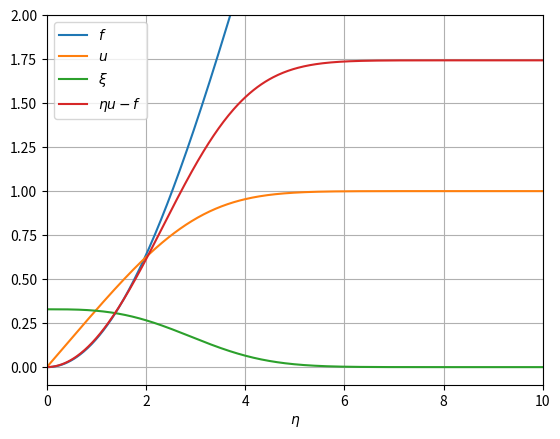
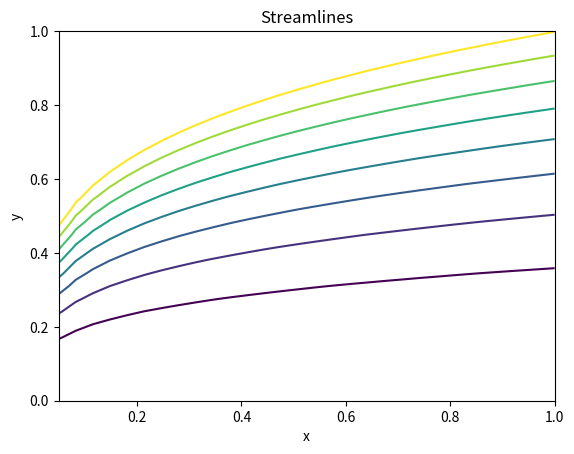
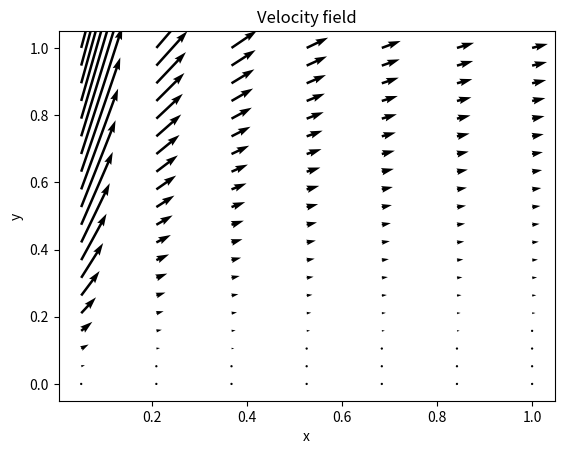
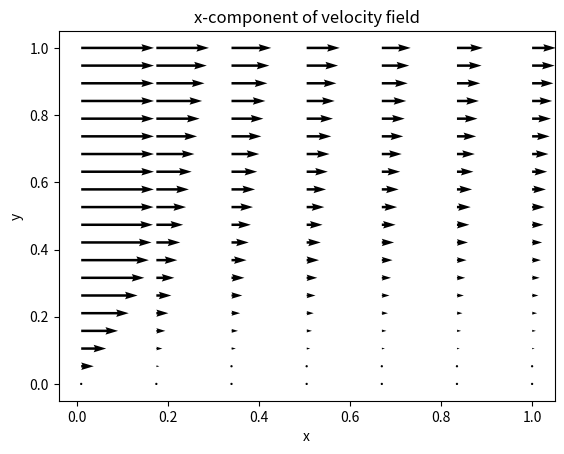

The script that saved these images, in order:

# coding: utf-8

# # Pysius - a Python solver for Blasius equation

# In[1]:


import numpy as np
import math
import matplotlib.pyplot as plt


# Let $f(\eta)$ be the non-dimensional stream function, with $\eta$ being the similarity variable. Blasius equation reads:
# 
# $$f''' + \frac{1}{2}ff'' = 0$$
# 
# This is a third-order ODE, that can be thus cast to a system of 3 first-order ODEs:
# 
# $$\begin{cases}
# f' = u\\
# u'  = \xi\\
# \xi' = -\frac{1}{2}f\xi
# \end{cases}$$
# 
# the first two rows representing de-facto the definitions of the additional variables $f$ and $\xi$. Boundary conditions are:
# 
# $$f(0)=0$$
# $$u(0)=0$$
# $$\lim_{\eta \to \infty}u(\eta)=\int_0^\infty \xi d\eta = 1$$
# 
# A complete set of initial conditions is not available (the value of $\xi$ at $\eta=0$ is not provided). This makes it impossible to solve the equation with an $\eta$-marching scheme (meaning, starting from initial conditions towards higher values of eta), hence they need to be solved nonlinearly. Also, the third condition can be either written as a condition on $u$ or an integral condition on $\xi$; the first option will be used in this script (although the same result can be obtained with the latter).

# The theoretical domain would be $\eta\in[0,\infty)$; a discretisation is needed. Here, $\infty$ is approximated with a high enough value `eta_max`, while the parameter `N` indicates  the number of nodes on which the function is evaluated (including extremes, so including $0$ and `eta_max`. Finally `deta` is the spacing between nodes.
# 
# _Hint: try starting from a low number of nodes and a low value for_ `eta_max` _and gradually increase them. Do this until no substantial change in the final solution is observed._

# In[2]:


eta_max = 20 # extreme of domain
N = 1000 # number of nodes

deta = eta_max / (N-1)


# Next up, it has to be decided how to store the unknowns in memory. There are three variables, $f$, $u$ and $\xi$, and $N$ nodes - which adds up to $3N$ unknowns (corresponding to the value of each variable on each node). All of them are stored in a one-dimensional array $y$ of size $3N$:

# In[3]:


y = np.zeros(3*N)


# It is conventionally decided that the first N elements of `y` represent $\xi$ at each of the nodes, namely:
# ```python
# xi = y[0:N] # where xi[n-1] represents xi at the n-th node
# ```
# notice that, when using Python's slicing `0:N`, the first extreme ($0$) is inclusive, the second ($N$) is not. The other variables just follow:
# ```python
# u = y[N:(2*N)]
# f = y[(2*N):(3*N)]
# ```

# Using a forward-Euler discretisation, the equation can be evaluated at each node $n$ as:
# 
# $$
# \left(
# \begin{bmatrix}
# \xi_{n+1}\\
# u_{n+1}\\
# f_{n+1}
# \end{bmatrix} - 
# \begin{bmatrix}
# \xi_{n}\\
# u_{n}\\
# f_{n}
# \end{bmatrix} 
# \right) \frac{1}{\Delta \eta} +
# \begin{bmatrix}
# \frac{1}{2}\xi_{n}f_n\\
# -\xi_{n}\\
# -u_{n}
# \end{bmatrix} = 0
# $$
# 
# Notice that such equation cannot be written for $n=N$ (the last cell), as it would require informations from the unexistent cell $N+1$. Therefore, $3(N-1)$ equations can be written on all the other nodes; the remaining 3 equations are provided by boundary conditions, so that the number of equations matches the one of unknowns.
# 
# This can be written as a whole as:
# 
# $$
# Ay + b(y) = 0
# $$
# 
# where $A$ is a matrix, vector $b$ is a function of y. The whole left hand side is thus a vector, where the arrangement of rows is arbitrary; here it is performed so that:
# - the first $N-1$ rows represent the discretised Blasius equation for $\xi$
# - the next row represents the boundary contition for $u(0) = 0$
# - the next $N-1$ rows represent the discretised Blasius equation for $u$
# - the next row represents the boundary condition for $u(\eta\to\infty)$
# - the next row is the boundary condition for $f(0)$
# - the final $N-1$ rows represent the discretised Blasius equation for $f$

# In[4]:


# Keep in mind that when slicing or using "range", the first bound is inclusive
# while the second is not!
# In this way, for instance, range(1,11) produces an array of numbers from 1 to 10,
# which has size 11-1 = 10.

A = np.zeros((3*N, 3*N))

# Blasius equation for xi (derivative of xi)
for ii in range(N-1):
    A[ii,ii] = -1/deta
    A[ii,ii+1] = 1/deta

# boundary condition for u(0)
A[N-1, N] = 1

# Blasius equation for u (derivative of u)
for ii in range(N,2*N-1):
    A[ii,ii] = -1/deta
    A[ii,ii+1] = 1/deta

# boundary conditions for u at etamax ~ infinity
A[2*N-1,2*N-1] = 1

# boundary condition for f(0)
A[2*N,2*N] = 1

# Blasius equation for f (derivative of f)
for ii in range(2*N+1, 3*N):
    A[ii,ii-1] = -1/deta
    A[ii,ii] = 1/deta


# In[5]:


# now, a function returning vector b is defined

def b(y):
    
    result = np.zeros(3*N)
    
    # Blasius equation for xi (derivative of xi)
    for ii in range(N-1):
        result[ii] = y[ii]*y[2*N+ii]/2
    
    # Blasius equation for u (derivative of u)
    for ii in range(N,2*N-1):
        result[ii] = - y[ii-N]
    
    # boundary conditions for u at etamax ~ infinity
    result[2*N-1] = -1
    
    # Blasius equation for f (derivative of f)
    for ii in range(2*N+1, 3*N):
        result[ii] = -y[ii-1-N]
    
    return result


# In[6]:


# Jacobi's matrix for b; this will come in handy later

def db(y):
    
    result = np.zeros((3*N,3*N))
    
    # Blasius equation for xi (derivative of xi)
    for ii in range(N-1):
        result[ii,2*N+ii] = y[ii]/2
        result[ii,ii] = y[2*N+ii]/2
        
    # Blasius equation for u (derivative of u)
    for ii in range(N,2*N-1):
        result[ii,ii-N] = - 1

    # Blasius equation for f (derivative of f)
    for ii in range(2*N+1, 3*N):
        result[ii,ii-1-N] = -1
        
    return result


# We now have a non-linear equation in the form:
# 
# $$ F(y) = Ay + b(y) = 0$$
# 
# this can be solved with a Newton-Raphson scheme starting from an initial guess `y0`:
# 
# $$ y^{\,k+1} = y^{\,k} - J^{-1}(y^{\,k})\, F(y^{\,k}) $$
# 
# where $J$ is the Jacobi's matrix of $F$, while $k$ denotes the iteration of the algorithm. Iterations are stopped when a maximum of iterations `KMAX` is reached or when the infinity norm of the vector of the change between iterations $||y^{\,k+1} - y^{\,k}||_\infty$ is below a threshold value `TOL`.

# In[7]:


# define F and the jacobian J
F = lambda yy : A.dot(yy) + b(yy)
J = lambda yy : A + db(yy)


# In[8]:


# initial condition (linear profiles which respect B.C.)
y0 = np.zeros(3*N)
y0[0:N] = 0.5*np.linspace(1.0,0.0,num=N)*deta
y0[N:2*N] = np.linspace(0,1,num=N)
y0[2*N:3*N] = np.linspace(0,1,num=N)


# In[9]:


KMAX = 100 # maximum number of iterations
TOL = 1e-10 # tolerance

exit4it = True
for ii in range(KMAX):
    dy = - np.linalg.solve(J(y0),F(y0))
    y = y0 + dy
    y0 = y
    print('Iteration {}, maximum absolute value of residual: {}'.format(ii+1,max(abs(F(y)))))
    if max(abs(dy)) < TOL:
        exit4it = False
        print()
        print('Algorithm terminated due to satisfactory residual (number of iterations: {}).'.format(ii+1))
        break
if exit4it:
    print()
    print('Warning: algorithm was terminated for too many iterations;')
    print('converngence might have not been achieved.')


# Now, the solution is extracted and plotted:

# In[10]:


eta = np.linspace(0,eta_max,num=N)
xi = y[0:N]
u = y[N:(2*N)]
f = y[(2*N):(3*N)]


# In[11]:


fig, ax = plt.subplots()
ax.plot(eta,f)
ax.plot(eta,u)
ax.plot(eta,xi)
ax.plot(eta,eta*u-f)
ax.set_xlabel('$\eta$')
ax.set_xlim([0,10])
ax.set_ylim([-0.1,2])
ax.grid()
ax.legend(['$f$', '$u$', '$\\xi$', '$\eta u - f$'])


# # Postprocessing

# Now, the streamlines associated to the Blasius solution are plotted in a $x,z$ plane; these correspond to the isocontours of the dimensional stream function $\psi$. It is thus necessary to first find the values of $f$ in real space (as a function of $x$ and $y$). To do so, a mesh is created; then, the value of $\eta$ corresponding to each couple $(x,y)$ is calculated:
# 
# $$ \eta = y\sqrt{\frac{u_\infty}{\nu x}} $$
# 
# Knowing $\eta$, it is possible to find the value of $f$ for each $(x,y)$ by interpolation of the Blasius solution; hence, it is also possible to calculate the dimensional stream function $\psi$:
# 
# $$ \psi = f\sqrt{\nu u_\infty x} $$

# In[12]:


# first off: define u_inf and nu
# unitary values are arbitrarily chosen
u_inf = 1
nu = 1


# In[13]:


# function that returns eta from x and y
get_eta = lambda x,y : y / math.sqrt(nu*x/u_inf)


# When creating a mesh, one needs to be careful: $x=0$ is __outside__ of the domain for Blasius boundary layer (also, the solution is discontinuous there). Moreover, a value $x=0$ would make $\eta$ undefined (see its definition).

# In[14]:


# mesh settings
x_min = 0.05; x_max = 1 # bounds for x
y_max = 1; # bounds for y (lower bound is assumed to be 0)
nox = 30; noy = 30 # number of points in each direction

# generate mesh
if get_eta(x_min, y_max) > eta_max:
    print('Warning: requested mesh exceeds the calculated values of eta.')
x, y = np.meshgrid(np.linspace(x_min,x_max,num=nox), np.linspace(0,y_max,num=noy))


# In[15]:


# calculate stream function associated to each x, y
psi = np.empty_like(x)
for ii in range(noy):
    for jj in range(nox):
        current_eta = get_eta(x[ii,jj], y[ii,jj])
        psi[ii,jj] = np.interp(current_eta, eta, f) * math.sqrt(nu*u_inf*x[ii,jj])


# In[16]:


fig, ax = plt.subplots()
ax.contour(x,y,psi,levels=[0.02, 0.04, 0.06, 0.08, 0.1, 0.12, 0.14, 0.16])
ax.set_title('Streamlines')
ax.set_xlabel('x')
ax.set_ylabel('y')


# And finally, the non-dimensional velocity field can be found as:
# 
# $$ u_x = u_\infty \, f' $$
# 
# $$ u_y = \frac{1}{2}\sqrt{\frac{\nu u_\infty}{x}} \, \left(\eta\, f' -f \right) $$
# 
# _Notice that this leads to an infinite value of $u_y$ in the limit for $x \to 0$._

# In[17]:


# mesh is here redefined to have better looking graphs
nox = math.floor(nox/4) # number of points in x is divided by 4
noy = math.floor(noy/1.5) # number of points in y is divided by 1.5
x, y = np.meshgrid(np.linspace(x_min,x_max,num=nox), np.linspace(0,y_max,num=noy))

# calculate velocity field associated to each x, y
ux = np.empty_like(x)
uy = np.empty_like(x)
for ii in range(noy):
    for jj in range(nox):
        current_eta = get_eta(x[ii,jj], y[ii,jj])
        ux[ii,jj] = np.interp(current_eta, eta, u) * u_inf
        uy[ii,jj] = (current_eta*np.interp(current_eta, eta, u) - np.interp(current_eta, eta, f)) * math.sqrt(nu*u_inf/x[ii,jj])/2


# In[18]:


fig, ax = plt.subplots()
ax.quiver(x,y,ux,uy)
ax.set_title('Velocity field')
ax.set_xlabel('x')
ax.set_ylabel('y')


# Again, the high values of $u_y$ towards $x \to 0$ are a peculiarity of Blasius' solution; this is a direct consequence of the similarity. The $u_x$ velocity component is assumed to be uniform and equal to $u_\infty$ for $x\leq0$ (as the external solution is assumed to have such shape); in other words, for $x=0$ and $\forall y$, $u_x = u_\infty$. For $x>0$, on the other hand, $u_x$ is given by a self similar solution for the boundary layer; the only way to satisfy both these conditions is to have a zero-thickness of the boundary layer in $x=0$, which also makes sense on a physical standpoint. As $x=0$ is approached, the y-profile of the self similar solution for $u_x$ becomes increasingly flat with an almost constant value of $u_\infty$, as a consequence of the thinner and thinner boundary layer. This can be clearly observed below:

# In[19]:


x, y = np.meshgrid(np.linspace(0.01,x_max,num=nox), np.linspace(0,y_max,num=noy))
ux = np.empty_like(x)
uy = np.empty_like(x)
for ii in range(noy):
    for jj in range(nox):
        current_eta = get_eta(x[ii,jj], y[ii,jj])
        ux[ii,jj] = np.interp(current_eta, eta, u) * u_inf

fig, ax = plt.subplots()
ax.quiver(x,y,ux,0)
ax.set_title('x-component of velocity field')
ax.set_xlabel('x')
ax.set_ylabel('y')

plt.show()


# However, the fact that the boundary layer thickness (from now on indicated with $\delta(x)$) tends to 0 for $x \to 0$ also means that $\eta$ becomes singular there, as it can be written as:
# 
# $$ \eta = \frac{y}{\delta(x)} $$
# 
# thus $\lim_{x \to 0} \eta = \infty$. Similarly, also the vertical velocity component $u_y$ becomes singular as the term $1/\sqrt{x}$ diverges for $x \to 0$, while the term $\left(\eta\, f' -f \right)$ converges to a constant for $\eta \to \infty$:
# 
# $$ u_y = \frac{1}{2}\sqrt{\frac{\nu u_\infty}{x}} \, \left(\eta\, f' -f \right) $$
# 
# 
# Another issue with the vertical velocity component is that, for any $x$ and for $y \to \infty$, non-zero values are observed due to the term $\left(\eta\, f' -f \right)$ (actually, $u_y$ becomes larger and larger moving away from the wall, until an asymptotic value is found); this does not match the imposed external, irrotational flow, which is assumed to be:
# 
# $$\mathbf{U}_{ext} = u_\infty\hat{\mathbf{x}} + 0\,\hat{\mathbf{y}}$$
# 
# and hence has a null vertical component. Be aware that, despite the mismatch, Blasius solution is mathematically correct; a possible explanation for the incongruence resides in the non-physical choice of external velocity $\mathbf{U}_{ext}$. This has been calculated by solving Euler's equations with non penetration boundary conditions applied at the plate; meaning, the presence of the boundary layer is not taken into account. In fact, the external solution must phisically be aware of the boundary layer; this can be done numerically by iteratively modifying the external solution with the associated boundary layer one, then calculating a new boundary layer solution. In other words:
# - calculate boundary layer solution associated to external solution;
# - update external solution (which is, calculate a new one) so that it accounts for the presence of the boundary layer previously calculated;
# - repeat until convergence (if convergence is ever obtained!).

# In[ ]:




